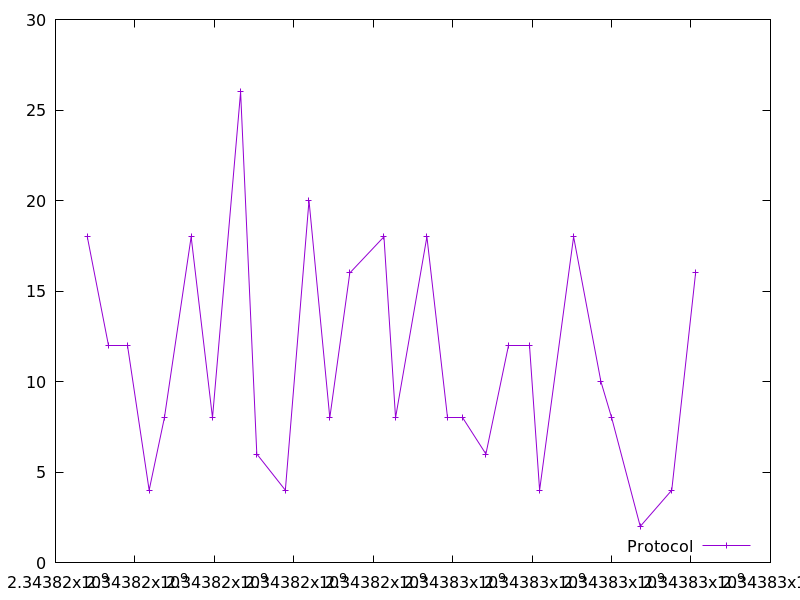

Data behind this chart, as committed beside it:
2343816801.026945, 18.0
2343817339, 12.0
2343817802, 12.0
2343818357, 4.0
2343818742, 8.0
2343819416, 18.0
2343819952, 8.0
2343820661, 26.0
2343821069, 6.0
2343821787, 4.0
2343822382, 20.0
2343822906, 8.0
2343823409, 16.0
2343824270, 18.0
2343824561, 8.0
2343825351, 18.0
2343825868, 8.0
2343826248, 8.0
2343826836, 6.0
2343827401, 12.0
2343827936, 12.0
2343828188, 4.0
2343829044, 18.0
2343829732, 10.0
2343830002, 8.0
2343830722, 2.0
2343831515, 4.0
2343832116, 16.0
